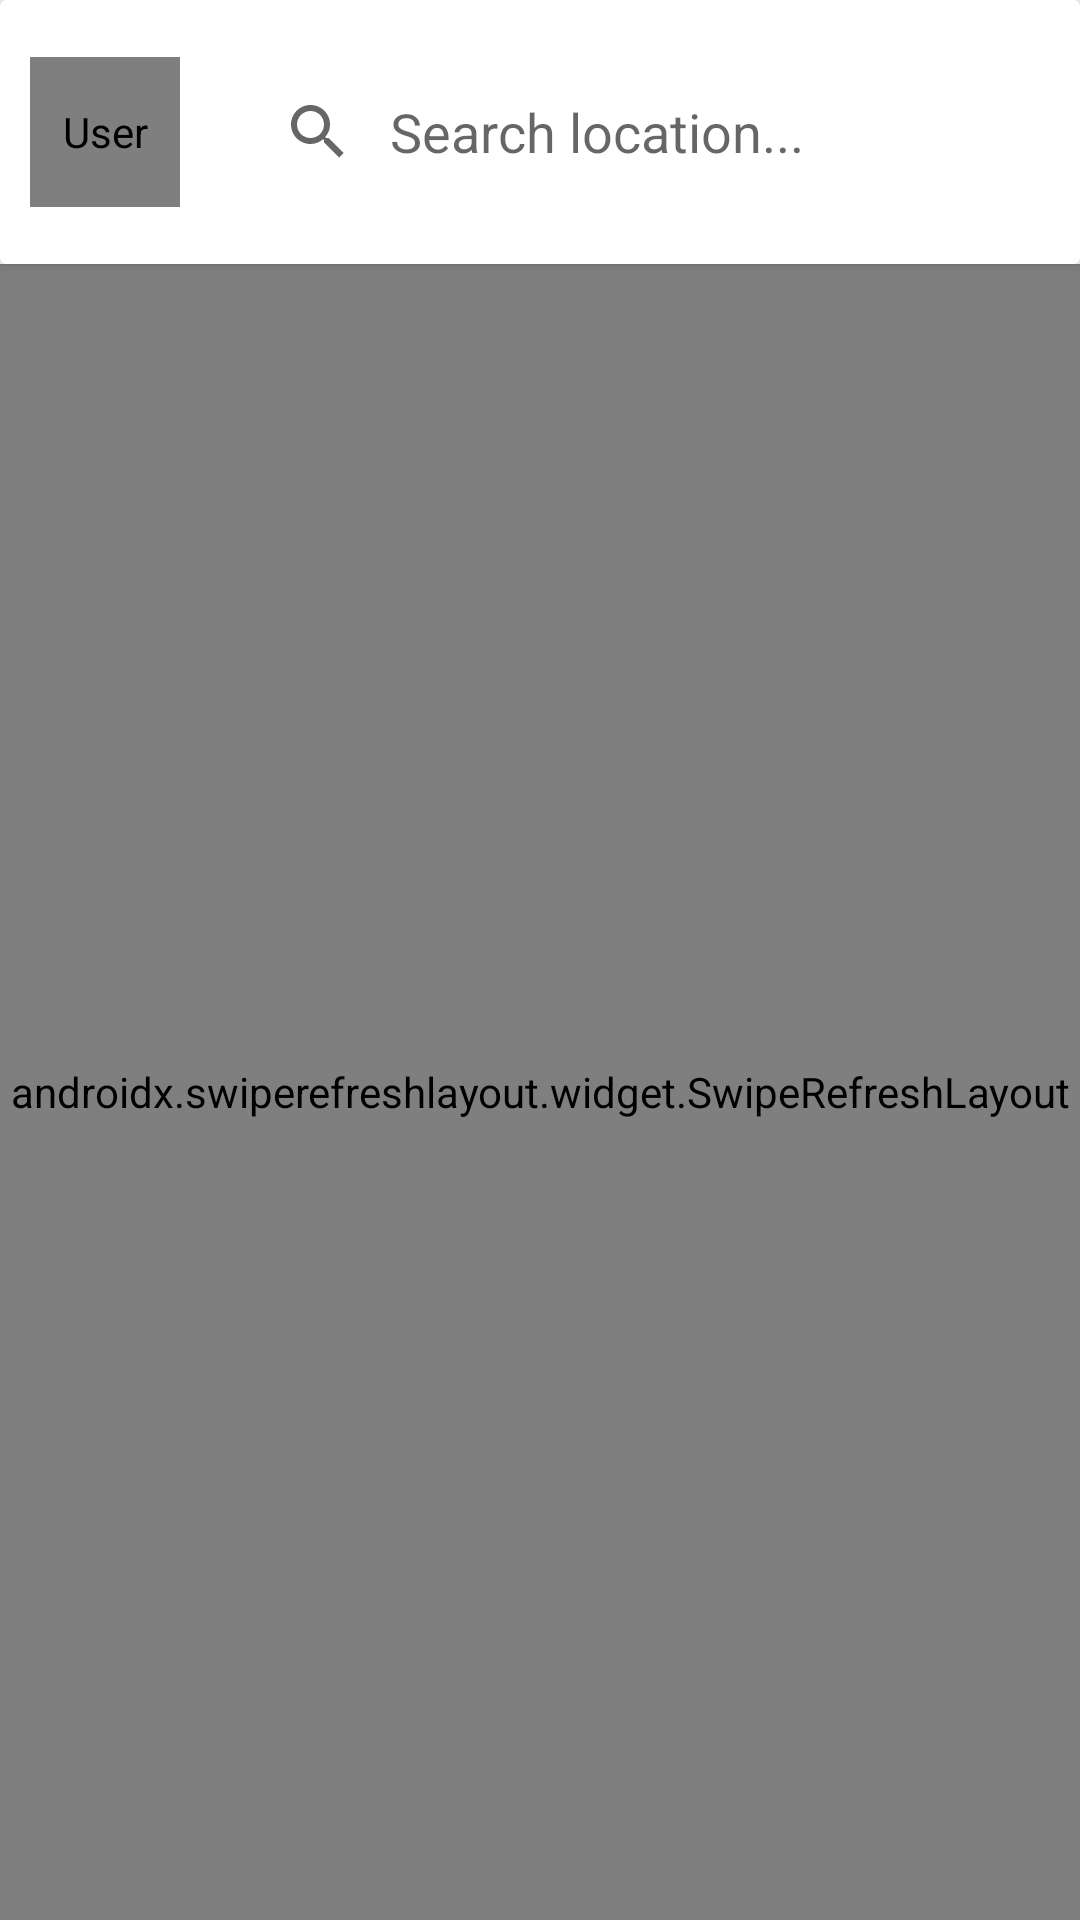

Write the Android layout XML for this screen, with the resource values it uses.
<!-- AndroidManifest.xml: application theme Theme.Occupines -->
<!-- res/layout/fragment_first.xml -->
<?xml version="1.0" encoding="utf-8"?>
<androidx.constraintlayout.widget.ConstraintLayout xmlns:android="http://schemas.android.com/apk/res/android"
    xmlns:app="http://schemas.android.com/apk/res-auto"
    xmlns:tools="http://schemas.android.com/tools"
    android:layout_width="match_parent"
    android:layout_height="match_parent"
    tools:context=".activities.MainActivity">

    <androidx.cardview.widget.CardView
        android:id="@+id/cardView"
        android:layout_width="match_parent"
        android:layout_height="0dp"
        app:layout_constraintEnd_toEndOf="parent"
        app:layout_constraintStart_toStartOf="parent"
        app:layout_constraintTop_toTopOf="parent">

        <androidx.constraintlayout.widget.ConstraintLayout
            android:layout_width="match_parent"
            android:layout_height="match_parent"
            android:padding="10dp">

            <de.hdodenhof.circleimageview.CircleImageView
                android:id="@+id/userImage"
                android:layout_width="50dp"
                android:layout_height="50dp"
                android:layout_marginEnd="4dp"
                android:contentDescription="@string/user"
                android:src="@drawable/ic_user"
                android:transitionName="profile"
                app:civ_border_color="@color/primary"
                app:civ_border_width="1dp"
                app:layout_constraintBottom_toBottomOf="parent"
                app:layout_constraintEnd_toStartOf="@+id/sv_location"
                app:layout_constraintStart_toStartOf="parent"
                app:layout_constraintTop_toTopOf="parent" />

            <SearchView
                android:id="@+id/sv_location"
                android:layout_width="0dp"
                android:layout_height="wrap_content"
                android:layout_margin="10dp"
                android:background="@drawable/edit_text_style"
                android:iconifiedByDefault="false"
                android:inputType="textCapWords"
                android:queryBackground="@android:color/transparent"
                android:queryHint="Search location..."
                app:layout_constraintBottom_toBottomOf="parent"
                app:layout_constraintEnd_toStartOf="@+id/burgerMenu"
                app:layout_constraintStart_toEndOf="@+id/userImage"
                app:layout_constraintTop_toTopOf="parent" />

            <ImageView
                android:id="@+id/burgerMenu"
                android:layout_width="wrap_content"
                android:layout_height="wrap_content"
                android:contentDescription="@string/menu"
                app:layout_constraintBottom_toBottomOf="parent"
                app:layout_constraintEnd_toEndOf="parent"
                app:layout_constraintStart_toEndOf="@+id/sv_location"
                app:layout_constraintTop_toTopOf="parent"
                app:srcCompat="@drawable/ic_menu" />

        </androidx.constraintlayout.widget.ConstraintLayout>
    </androidx.cardview.widget.CardView>

    <androidx.swiperefreshlayout.widget.SwipeRefreshLayout
        android:id="@+id/refreshLayout"
        android:layout_width="0dp"
        android:layout_height="0dp"
        app:layout_constraintBottom_toBottomOf="parent"
        app:layout_constraintEnd_toEndOf="parent"
        app:layout_constraintStart_toStartOf="parent"
        app:layout_constraintTop_toBottomOf="@+id/cardView">

        <FrameLayout
            android:id="@+id/propertyPosts"
            android:layout_width="match_parent"
            android:layout_height="match_parent" />

    </androidx.swiperefreshlayout.widget.SwipeRefreshLayout>

</androidx.constraintlayout.widget.ConstraintLayout>
<!-- resources referenced by this layout -->
<resources>
  <color name="primary">#21C3B8</color>
  <!-- drawable ic_user (drawable) -->
  <vector xmlns:android="http://schemas.android.com/apk/res/android"
      android:width="50dp"
      android:height="50dp"
      android:tint="@color/primary"
      android:viewportWidth="24"
      android:viewportHeight="24">
    <path
        android:fillColor="@android:color/white"
        android:pathData="M12,2c-4.97,0 -9,4.03 -9,9 0,4.17 2.84,7.67 6.69,8.69L12,22l2.31,-2.31C18.16,18.67 21,15.17 21,11c0,-4.97 -4.03,-9 -9,-9zM12,4c1.66,0 3,1.34 3,3s-1.34,3 -3,3 -3,-1.34 -3,-3 1.34,-3 3,-3zM12,18.3c-2.5,0 -4.71,-1.28 -6,-3.22 0.03,-1.99 4,-3.08 6,-3.08 1.99,0 5.97,1.09 6,3.08 -1.29,1.94 -3.5,3.22 -6,3.22z" />
  </vector>
  <string name="menu">Menu</string>
  <string name="user">User</string>
  <style name="Theme.Occupines" parent="Theme.AppCompat.Light.NoActionBar">
          
          <item name="colorPrimary">@color/purple_500</item>
          <item name="colorPrimaryVariant">@color/purple_700</item>
          <item name="colorOnPrimary">@color/white</item>
          
          <item name="colorSecondary">@color/teal_200</item>
          <item name="colorSecondaryVariant">@color/teal_700</item>
          <item name="colorOnSecondary">@color/black</item>
          
          <item name="android:statusBarColor" tools:targetApi="l">?attr/colorOnSecondary</item>
          
          
          <item name="android:windowAnimationStyle">@style/CustomActivityAnimation</item>
          
          <item name="android:windowActivityTransitions">true</item>
          <item name="android:windowContentTransitions">true</item>
      </style>
  <color name="purple_500">#FF6200EE</color>
  <color name="purple_700">#FF3700B3</color>
  <color name="white">#FFFFFFFF</color>
  <color name="teal_200">#FF03DAC5</color>
  <color name="teal_700">#FF018786</color>
  <color name="black">#FF000000</color>
  <style name="CustomActivityAnimation" parent="@android:style/Animation.Activity">
          <item name="android:activityOpenEnterAnimation">@anim/slide_in_right</item>
          <item name="android:activityOpenExitAnimation">@anim/slide_out_left</item>
          <item name="android:activityCloseEnterAnimation">@anim/slide_in_left</item>
          <item name="android:activityCloseExitAnimation">@anim/slide_out_right</item>
      </style>
</resources>
